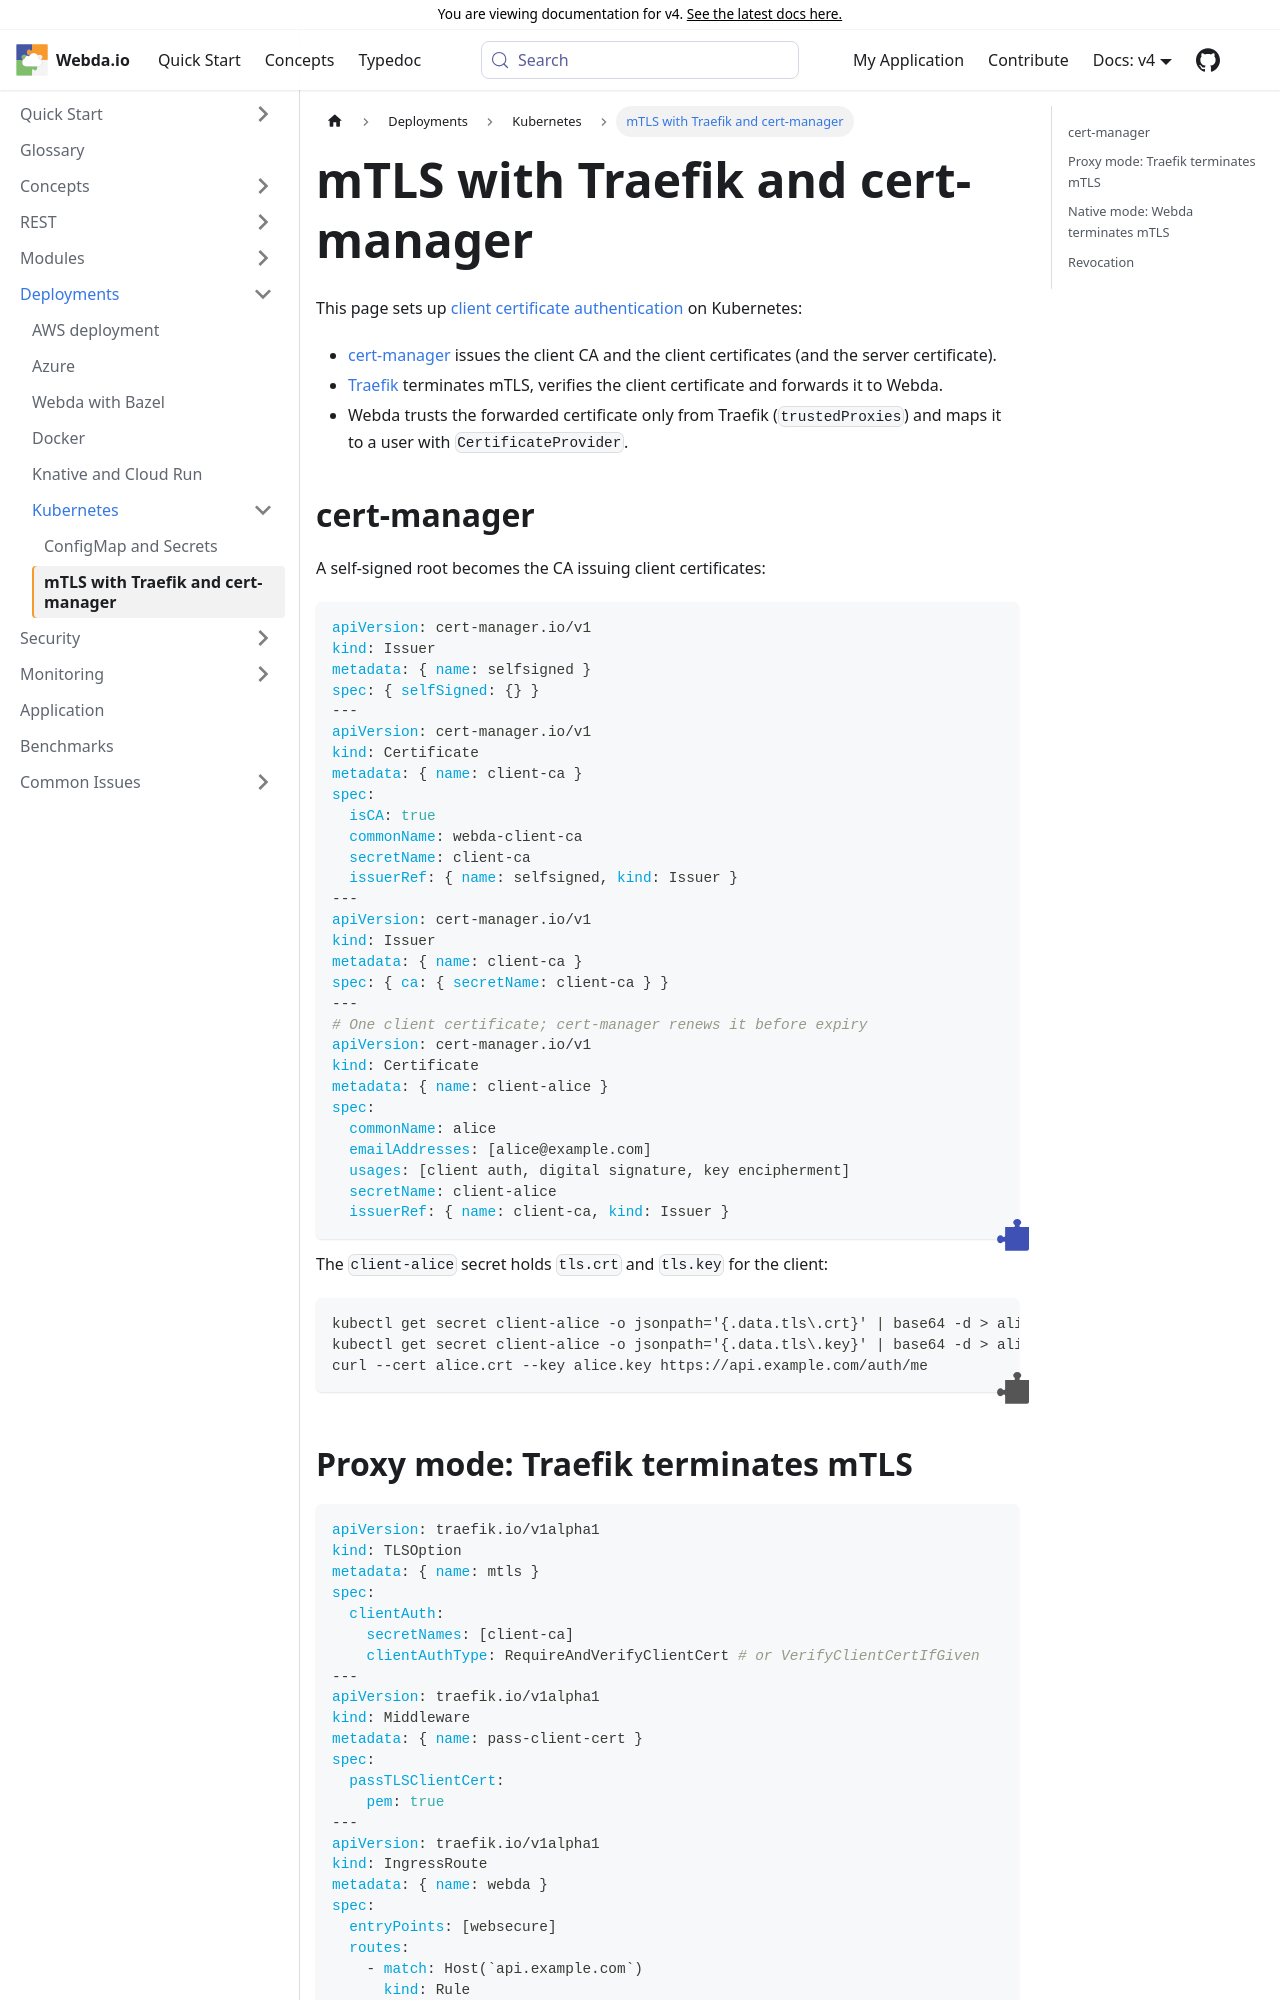

repository: loopingz/webda.io · page: v4/docs/Deployments/Kubernetes/Traefik-mTLS/index.html · generator: docusaurus

# mTLS with Traefik and cert-manager

This page sets up [client certificate authentication](../../Security/ClientCertificate.md) on Kubernetes:

- [cert-manager](https://cert-manager.io) issues the client CA and the client certificates (and the server certificate).
- [Traefik](https://traefik.io) terminates mTLS, verifies the client certificate and forwards it to Webda.
- Webda trusts the forwarded certificate only from Traefik (`trustedProxies`) and maps it to a user with
  `CertificateProvider`.

import ReferenceDiagram from "@site/src/components/ReferenceDiagram";

<ReferenceDiagram id="traefik-mtls" />

## cert-manager

A self-signed root becomes the CA issuing client certificates:

```yaml
apiVersion: cert-manager.io/v1
kind: Issuer
metadata: { name: selfsigned }
spec: { selfSigned: {} }
---
apiVersion: cert-manager.io/v1
kind: Certificate
metadata: { name: client-ca }
spec:
  isCA: true
  commonName: webda-client-ca
  secretName: client-ca
  issuerRef: { name: selfsigned, kind: Issuer }
---
apiVersion: cert-manager.io/v1
kind: Issuer
metadata: { name: client-ca }
spec: { ca: { secretName: client-ca } }
---
# One client certificate; cert-manager renews it before expiry
apiVersion: cert-manager.io/v1
kind: Certificate
metadata: { name: client-alice }
spec:
  commonName: alice
  emailAddresses: [alice@example.com]
  usages: [client auth, digital signature, key encipherment]
  secretName: client-alice
  issuerRef: { name: client-ca, kind: Issuer }
```

The `client-alice` secret holds `tls.crt` and `tls.key` for the client:

```bash
kubectl get secret client-alice -o jsonpath='{.data.tls\.crt}' | base64 -d > alice.crt
kubectl get secret client-alice -o jsonpath='{.data.tls\.key}' | base64 -d > alice.key
curl --cert alice.crt --key alice.key https://api.example.com/auth/me
```
